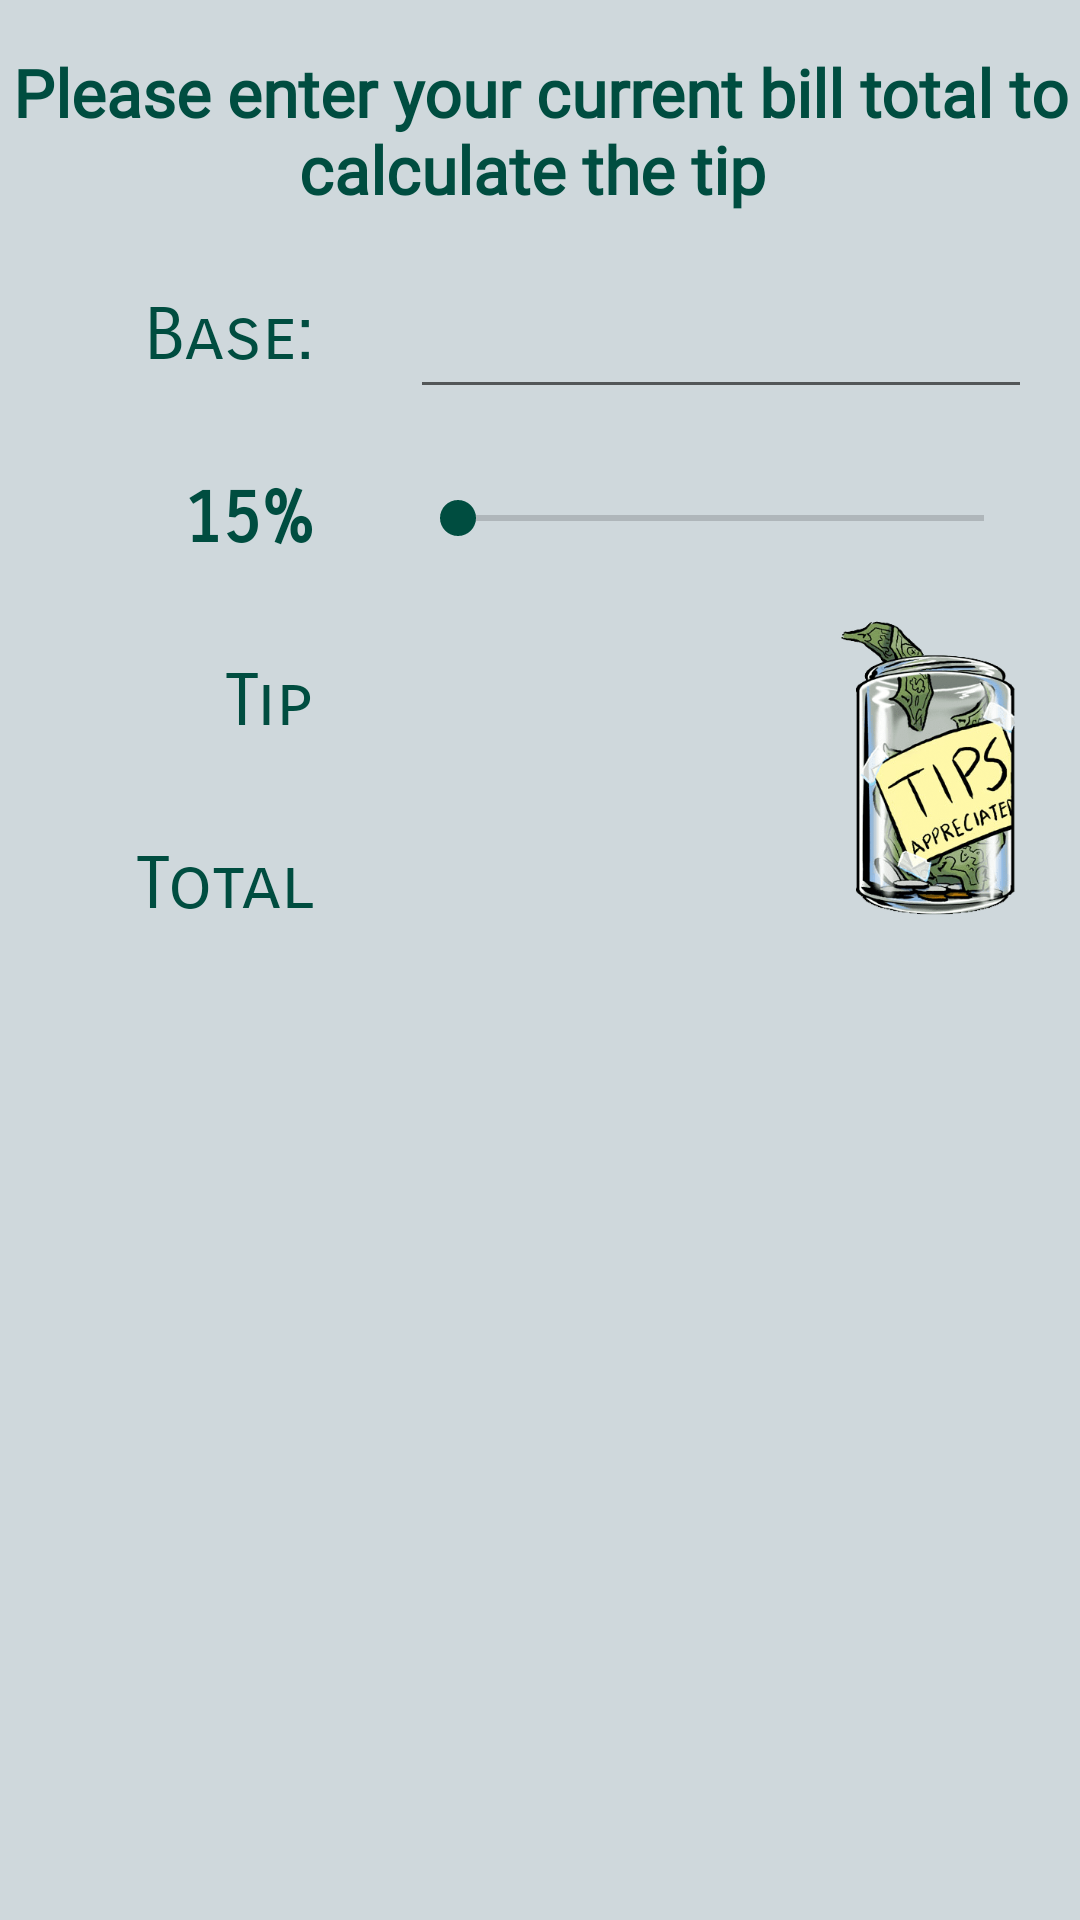

Layout XML and referenced resources for this Android screen:
<!-- AndroidManifest.xml: application theme Theme.TipCalculator -->
<!-- res/layout/content_main.xml -->
<?xml version="1.0" encoding="UTF-8"?>
<androidx.constraintlayout.widget.ConstraintLayout xmlns:android="http://schemas.android.com/apk/res/android"
    xmlns:app="http://schemas.android.com/apk/res-auto"
    xmlns:tools="http://schemas.android.com/tools"
    android:layout_width="match_parent"
    android:layout_height="match_parent"
    android:background="@color/newColor"
    app:layout_behavior="@string/appbar_scrolling_view_behavior"
    tools:context=".activities.MainActivity"
    tools:showIn="@layout/activity_main">

    <TextView
        android:id="@+id/tv_top_enter"
        android:layout_width="wrap_content"
        android:layout_height="wrap_content"
        android:layout_marginTop="16dp"
        android:fontFamily="@font/unica_one"
        android:gravity="center"
        android:text="Please enter your current bill total to calculate the tip "
        android:textAppearance="@style/TextAppearance.AppCompat.Large"
        android:textColor="@color/secondaryColor"
        android:textStyle="bold"
        app:layout_constraintEnd_toEndOf="parent"
        app:layout_constraintStart_toStartOf="parent"
        app:layout_constraintTop_toTopOf="parent" />

    


    <TextView
        android:id="@+id/tvBaseLabel"
        android:layout_width="wrap_content"
        android:layout_height="wrap_content"
        android:layout_marginStart="48dp"
        android:layout_marginLeft="48dp"
        android:fontFamily="sans-serif-smallcaps"
        android:text="Base:"
        android:textColor="@color/secondaryColor"
        android:textSize="24sp"
        android:textStyle="normal"
        app:layout_constraintBottom_toBottomOf="@+id/et_base"
        app:layout_constraintStart_toStartOf="parent"
        app:layout_constraintTop_toTopOf="@+id/et_base" />

    <TextView
        android:id="@+id/tv_percent"
        android:layout_width="wrap_content"
        android:layout_height="wrap_content"
        android:layout_marginTop="32dp"
        android:fontFamily="sans-serif-smallcaps"
        android:text="15%"
        android:textColor="@color/secondaryColor"
        android:textSize="24sp"
        android:textStyle="bold"
        app:layout_constraintEnd_toEndOf="@+id/tvBaseLabel"
        app:layout_constraintTop_toBottomOf="@+id/tvBaseLabel" />

    <TextView
        android:id="@+id/tvTipLabel"
        android:layout_width="wrap_content"
        android:layout_height="wrap_content"
        android:layout_marginTop="32dp"
        android:fontFamily="sans-serif-smallcaps"
        android:text="Tip"
        android:textColor="@color/secondaryColor"
        android:textSize="24sp"
        app:layout_constraintEnd_toEndOf="@+id/tvBaseLabel"
        app:layout_constraintTop_toBottomOf="@+id/tv_percent" />

    <TextView
        android:id="@+id/tvTotalLabel"
        android:layout_width="wrap_content"
        android:layout_height="wrap_content"
        android:layout_marginTop="32dp"
        android:fontFamily="sans-serif-smallcaps"
        android:text="Total"
        android:textColor="@color/secondaryColor"
        android:textSize="24sp"
        app:layout_constraintEnd_toEndOf="@+id/tvBaseLabel"
        app:layout_constraintTop_toBottomOf="@+id/tvTipLabel" />

    


    <EditText
        android:id="@+id/et_base"
        android:layout_width="0dp"
        android:layout_height="wrap_content"
        android:layout_marginStart="32dp"
        android:layout_marginLeft="32dp"
        android:layout_marginTop="16dp"
        android:layout_marginEnd="16dp"
        android:layout_marginRight="16dp"
        android:ems="8"
        android:inputType="numberDecimal"
        android:textSize="24sp"
        app:layout_constraintEnd_toEndOf="parent"
        app:layout_constraintStart_toEndOf="@+id/tvBaseLabel"
        app:layout_constraintTop_toBottomOf="@+id/tv_top_enter" />

    <SeekBar
        android:id="@+id/sb_tip_percent"
        android:layout_width="0dp"
        android:layout_height="0dp"
        android:layout_marginStart="32dp"
        android:layout_marginLeft="32dp"
        android:layout_marginEnd="16dp"
        android:layout_marginRight="16dp"
        android:max="30"
        app:layout_constraintBottom_toBottomOf="@id/tv_percent"
        app:layout_constraintEnd_toEndOf="parent"
        app:layout_constraintStart_toEndOf="@+id/tv_percent"
        app:layout_constraintTop_toTopOf="@id/tv_percent" />

    <TextView
        android:id="@+id/tv_tip"
        android:layout_width="wrap_content"
        android:layout_height="wrap_content"
        android:layout_marginStart="32dp"
        android:layout_marginLeft="32dp"
        android:textSize="24sp"
        app:layout_constraintBaseline_toBaselineOf="@id/tvTipLabel"
        app:layout_constraintStart_toEndOf="@+id/tvTipLabel"
        tools:text="3.75" />

    <TextView
        android:id="@+id/tv_total"
        android:layout_width="wrap_content"
        android:layout_height="wrap_content"
        android:layout_marginStart="32dp"
        android:layout_marginLeft="32dp"
        android:minEms="4"
        android:textSize="24sp"
        app:layout_constraintBaseline_toBaselineOf="@id/tvTotalLabel"
        app:layout_constraintStart_toEndOf="@+id/tvTotalLabel"
        tools:text="54.23" />

    <ImageView
        android:id="@+id/imageView"
        android:layout_width="0dp"
        android:layout_height="0dp"
        android:layout_marginStart="16dp"
        android:layout_marginLeft="16dp"
        android:layout_marginTop="16dp"
        app:layout_constraintBottom_toBottomOf="@+id/tv_total"
        app:layout_constraintEnd_toEndOf="parent"
        app:layout_constraintStart_toEndOf="@+id/tv_total"
        app:layout_constraintTop_toBottomOf="@+id/sb_tip_percent"
        app:srcCompat="@drawable/tip_pic" />

</androidx.constraintlayout.widget.ConstraintLayout>
<!-- res/layout/activity_main.xml (included above) -->
<?xml version="1.0" encoding="UTF-8"?>
<androidx.coordinatorlayout.widget.CoordinatorLayout xmlns:android="http://schemas.android.com/apk/res/android"
    xmlns:app="http://schemas.android.com/apk/res-auto"
    android:id="@+id/mLayout"
    android:layout_width="match_parent"
    android:layout_height="match_parent">

    <include layout="@layout/content_main" />

    <com.google.android.material.floatingactionbutton.FloatingActionButton
        android:id="@+id/fab"
        android:layout_width="wrap_content"
        android:layout_height="wrap_content"
        android:layout_gravity="bottom|center"
        android:layout_margin="@dimen/fab_margin"
        android:contentDescription="@string/fab"
        app:layout_anchorGravity="center"
        app:srcCompat="@android:drawable/ic_dialog_info" />

</androidx.coordinatorlayout.widget.CoordinatorLayout>
<!-- resources referenced by this layout -->
<resources>
  <color name="newColor">#cfd8dc</color>
  <color name="secondaryColor">#004d40</color>
  <dimen name="fab_margin">16dp</dimen>
  <!-- drawable tip_pic: png bitmap (drawable, 41316 bytes) -->
  <string name="fab">FAB</string>
  <style parent="Theme.MaterialComponents.DayNight.DarkActionBar" name="Theme.TipCalculator">
          
          <item name="colorPrimary">@color/primaryColor</item>
          <item name="colorPrimaryVariant">@color/primaryDarkColor</item>
          <item name="colorOnPrimary">@color/primaryTextColor</item>
  
          
          <item name="colorSecondary">@color/secondaryColor</item>
          <item name="colorSecondaryVariant">@color/secondaryDarkColor</item>
          <item name="colorOnSecondary">@color/secondaryTextColor</item>
  
          
          <item name="colorAccent">@color/secondaryColor</item>
  
          
          
          <item name="android:statusBarColor" tools:targetApi="l">?attr/colorPrimaryVariant</item>
          
      </style>
  <color name="primaryColor">#ce9890</color>
  <color name="primaryDarkColor">#9c6a63</color>
  <color name="primaryTextColor">#000000</color>
  <color name="secondaryDarkColor">#00251a</color>
  <color name="secondaryTextColor">#ffffff</color>
</resources>
